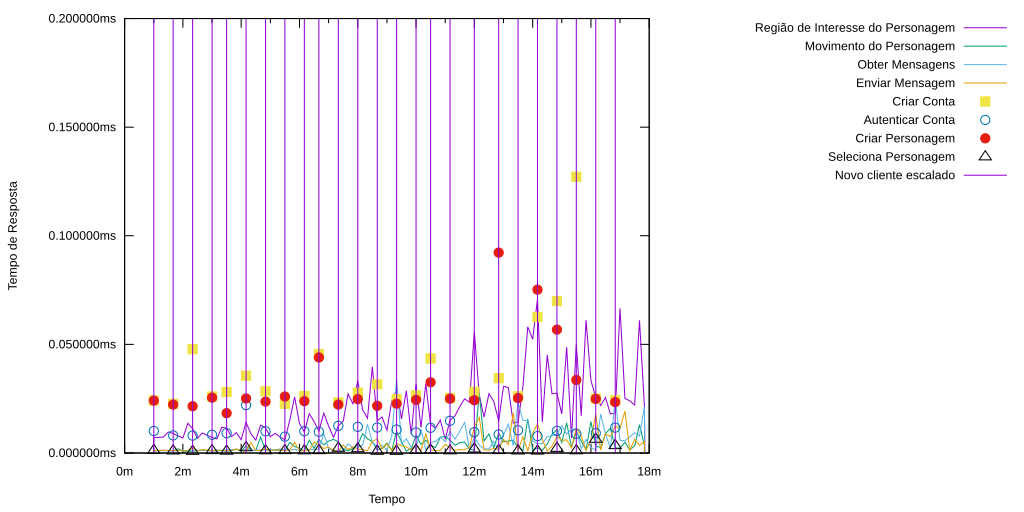

The table this chart was drawn from, first rows:
go.rudyc.auth_account, 2019-03-28 20:59:00, 
go.rudyc.auth_account, 2019-03-28 20:59:10, 
go.rudyc.auth_account, 2019-03-28 20:59:20, 
go.rudyc.auth_account, 2019-03-28 20:59:30, 
go.rudyc.auth_account, 2019-03-28 20:59:40, 
go.rudyc.auth_account, 2019-03-28 20:59:50, 
go.rudyc.auth_account, 2019-03-28 21:00:00, 
go.rudyc.auth_account, 2019-03-28 21:00:10, 
go.rudyc.auth_account, 2019-03-28 21:00:20, 
go.rudyc.auth_account, 2019-03-28 21:00:30, 
go.rudyc.auth_account, 2019-03-28 21:00:40, 
go.rudyc.auth_account, 2019-03-28 21:00:50, 
go.rudyc.auth_account, 2019-03-28 21:01:00, 
go.rudyc.auth_account, 2019-03-28 21:01:10, 
go.rudyc.auth_account, 2019-03-28 21:01:20, 
go.rudyc.auth_account, 2019-03-28 21:01:30, 
go.rudyc.auth_account, 2019-03-28 21:01:40, 
go.rudyc.auth_account, 2019-03-28 21:01:50, 
go.rudyc.auth_account, 2019-03-28 21:02:00, 
go.rudyc.auth_account, 2019-03-28 21:02:10, 
go.rudyc.auth_account, 2019-03-28 21:02:20, 
go.rudyc.auth_account, 2019-03-28 21:02:30, 
go.rudyc.auth_account, 2019-03-28 21:02:40, 
go.rudyc.auth_account, 2019-03-28 21:02:50, 
go.rudyc.auth_account, 2019-03-28 21:03:00, 
go.rudyc.auth_account, 2019-03-28 21:03:10, 
go.rudyc.auth_account, 2019-03-28 21:03:20, 
go.rudyc.auth_account, 2019-03-28 21:03:30, 
go.rudyc.auth_account, 2019-03-28 21:03:40, 
go.rudyc.auth_account, 2019-03-28 21:03:50, 
go.rudyc.auth_account, 2019-03-28 21:04:00, 
go.rudyc.auth_account, 2019-03-28 21:04:10, 
go.rudyc.auth_account, 2019-03-28 21:04:20, 
go.rudyc.auth_account, 2019-03-28 21:04:30, 
go.rudyc.auth_account, 2019-03-28 21:04:40, 
go.rudyc.auth_account, 2019-03-28 21:04:50, 
go.rudyc.auth_account, 2019-03-28 21:05:00, 
go.rudyc.auth_account, 2019-03-28 21:05:10, 
go.rudyc.auth_account, 2019-03-28 21:05:20, 
go.rudyc.auth_account, 2019-03-28 21:05:30, 
go.rudyc.auth_account, 2019-03-28 21:05:40, 
go.rudyc.auth_account, 2019-03-28 21:05:50, 
go.rudyc.auth_account, 2019-03-28 21:06:00, 
go.rudyc.auth_account, 2019-03-28 21:06:10, 
go.rudyc.auth_account, 2019-03-28 21:06:20, 
go.rudyc.auth_account, 2019-03-28 21:06:30, 
go.rudyc.auth_account, 2019-03-28 21:06:40, 
go.rudyc.auth_account, 2019-03-28 21:06:50, 
go.rudyc.auth_account, 2019-03-28 21:07:00, 
go.rudyc.auth_account, 2019-03-28 21:07:10, 
go.rudyc.auth_account, 2019-03-28 21:07:20, 
go.rudyc.auth_account, 2019-03-28 21:07:30, 
go.rudyc.auth_account, 2019-03-28 21:07:40, 
go.rudyc.auth_account, 2019-03-28 21:07:50, 
go.rudyc.auth_account, 2019-03-28 21:08:00, 
go.rudyc.auth_account, 2019-03-28 21:08:10, 
go.rudyc.auth_account, 2019-03-28 21:08:20, 
go.rudyc.auth_account, 2019-03-28 21:08:30, 
go.rudyc.auth_account, 2019-03-28 21:08:40, 
go.rudyc.auth_account, 2019-03-28 21:08:50, 
go.rudyc.auth_account, 2019-03-28 21:09:00, 
... 11,459 more rows
